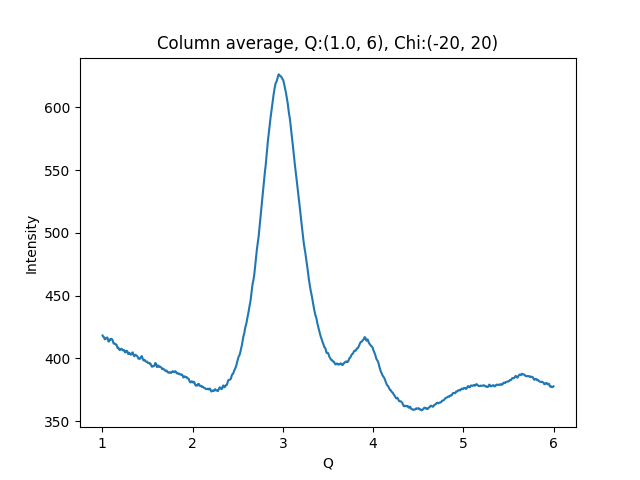

The file beside this chart, header and first rows:
1.002500000715255801e+00, 4.182730712890625000e+02
1.007500001429795677e+00, 4.174362792968750000e+02
1.012500002144335332e+00, 4.171501159667968750e+02
1.017500002858875208e+00, 4.170344848632812500e+02
1.022500003573414862e+00, 4.159952392578125000e+02
1.027500004287954516e+00, 4.152522888183593750e+02
1.032500005002494392e+00, 4.152332153320312500e+02
1.037500005717034268e+00, 4.159088134765625000e+02
1.042500006431573922e+00, 4.160578918457031250e+02
1.047500007146113798e+00, 4.164288024902343750e+02
1.052500007860653453e+00, 4.167098083496093750e+02
1.057500008575193329e+00, 4.162297363281250000e+02
1.062500009289732983e+00, 4.150692749023437500e+02
1.067500010004272637e+00, 4.135033264160156250e+02
1.072500010718812513e+00, 4.133970336914062500e+02
1.077500011433352389e+00, 4.141364440917968750e+02
1.082500012147892043e+00, 4.148009338378906250e+02
1.087500012862431920e+00, 4.154020996093750000e+02
1.092500013576971796e+00, 4.150230712890625000e+02
1.097500014291511228e+00, 4.155854187011718750e+02
1.102500015006051104e+00, 4.154795227050781250e+02
1.107500015720590758e+00, 4.152959289550781250e+02
1.112500016435130634e+00, 4.146638183593750000e+02
1.117500017149670510e+00, 4.134792785644531250e+02
1.122500017864210164e+00, 4.123795166015625000e+02
1.127500018578750041e+00, 4.117521057128906250e+02
1.132500019293289695e+00, 4.118572387695312500e+02
1.137500020007829349e+00, 4.116629333496093750e+02
1.142500020722369225e+00, 4.115432128906250000e+02
1.147500021436909101e+00, 4.110851135253906250e+02
1.152500022151448755e+00, 4.110682373046875000e+02
1.157500022865988631e+00, 4.108852844238281250e+02
1.162500023580528286e+00, 4.096902160644531250e+02
1.167500024295068162e+00, 4.084762268066406250e+02
1.172500025009608038e+00, 4.083692321777343750e+02
1.177500025724147470e+00, 4.086026611328125000e+02
1.182500026438687346e+00, 4.077314453125000000e+02
1.187500027153227222e+00, 4.071000976562500000e+02
1.192500027867766876e+00, 4.066519165039062500e+02
1.197500028582306753e+00, 4.067465820312500000e+02
1.202500029296846407e+00, 4.073022460937500000e+02
1.207500030011386283e+00, 4.076021118164062500e+02
1.212500030725925937e+00, 4.075974731445312500e+02
1.217500031440465591e+00, 4.073125610351562500e+02
1.222500032155005467e+00, 4.065899963378906250e+02
1.227500032869545343e+00, 4.066583862304687500e+02
1.232500033584084997e+00, 4.063865966796875000e+02
1.237500034298624874e+00, 4.064867553710937500e+02
1.242500035013164528e+00, 4.065497741699218750e+02
1.247500035727704182e+00, 4.055003051757812500e+02
1.252500036442244058e+00, 4.047139587402343750e+02
1.257500037156783712e+00, 4.048860778808593750e+02
1.262500037871323588e+00, 4.054912719726562500e+02
1.267500038585863464e+00, 4.061287231445312500e+02
1.272500039300403119e+00, 4.059544067382812500e+02
1.277500040014942995e+00, 4.055683593750000000e+02
1.282500040729482649e+00, 4.045078430175781250e+02
1.287500041444022525e+00, 4.034790649414062500e+02
1.292500042158562179e+00, 4.039750366210937500e+02
1.297500042873101833e+00, 4.045040588378906250e+02
1.302500043587641709e+00, 4.040455017089843750e+02
... 939 more rows
